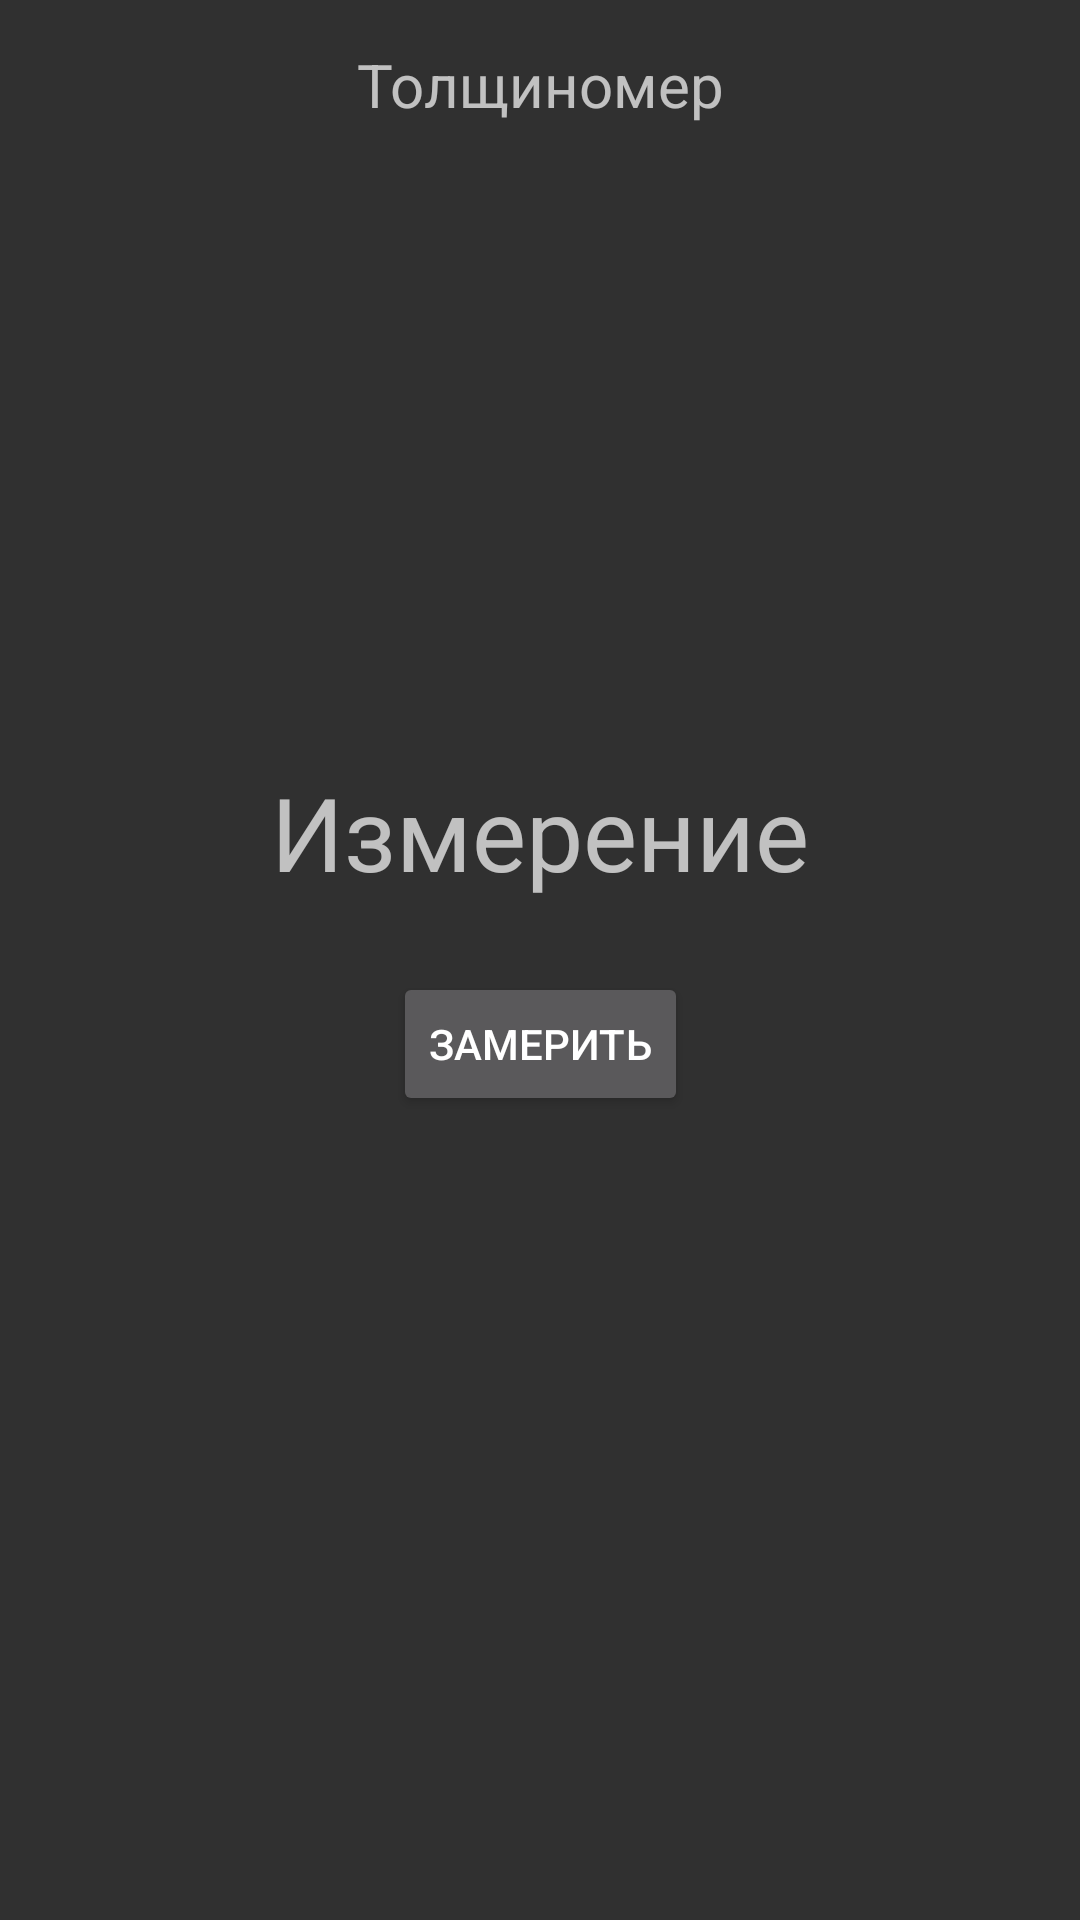

Produce the Android XML layout that renders to this screen, including the resource entries it uses.
<!-- AndroidManifest.xml: application theme Theme.Thickometer -->
<!-- res/layout/fragment_main.xml -->
<?xml version="1.0" encoding="utf-8"?>
<FrameLayout xmlns:android="http://schemas.android.com/apk/res/android"
    xmlns:app="http://schemas.android.com/apk/res-auto"
    xmlns:tools="http://schemas.android.com/tools"
    android:layout_width="match_parent"
    android:layout_height="match_parent"
    tools:context=".presentation.mainFragment.MainFragment">

    <androidx.constraintlayout.widget.ConstraintLayout
        android:layout_width="match_parent"
        android:layout_height="match_parent"
        android:orientation="vertical">

        <androidx.constraintlayout.widget.ConstraintLayout
            android:id="@+id/constraintLayout"
            android:layout_width="match_parent"
            android:layout_height="?android:attr/actionBarSize"
            app:layout_constraintEnd_toEndOf="parent"
            app:layout_constraintStart_toStartOf="parent"
            app:layout_constraintTop_toTopOf="parent">

            <TextView
                android:id="@+id/fragmentMain_toolbarText"
                android:layout_width="wrap_content"
                android:layout_height="wrap_content"
                android:background="?android:attr/selectableItemBackgroundBorderless"
                android:text="Толщиномер"
                android:textSize="20sp"
                app:layout_constraintBottom_toBottomOf="parent"
                app:layout_constraintEnd_toEndOf="parent"
                app:layout_constraintStart_toStartOf="parent"
                app:layout_constraintTop_toTopOf="parent" />

            <ImageView
                android:id="@+id/fragmentMain_toolbarSettings"
                android:layout_width="30dp"
                android:layout_height="0dp"
                android:layout_marginEnd="4dp"
                android:background="?android:attr/selectableItemBackgroundBorderless"
                app:layout_constraintBottom_toBottomOf="parent"
                app:layout_constraintEnd_toEndOf="parent"
                app:layout_constraintTop_toTopOf="parent"
                app:srcCompat="@drawable/ic_settings_white" />

        </androidx.constraintlayout.widget.ConstraintLayout>

        <Button
            android:id="@+id/fragmentMainButton"
            android:layout_width="wrap_content"
            android:layout_height="wrap_content"
            android:text="Замерить"
            app:layout_constraintBottom_toBottomOf="parent"
            app:layout_constraintEnd_toEndOf="parent"
            app:layout_constraintStart_toStartOf="parent"
            app:layout_constraintTop_toBottomOf="@+id/constraintLayout" />

        <TextView
            android:id="@+id/fragmentMainResult"
            android:layout_width="wrap_content"
            android:layout_height="wrap_content"
            android:layout_marginBottom="24dp"
            android:text="Измерение"
            android:textSize="34sp"
            app:layout_constraintBottom_toTopOf="@+id/fragmentMainButton"
            app:layout_constraintEnd_toEndOf="parent"
            app:layout_constraintStart_toStartOf="parent" />

    </androidx.constraintlayout.widget.ConstraintLayout>
</FrameLayout>
<!-- resources referenced by this layout -->
<resources>
  <style name="Theme.Thickometer" parent="Base.Theme.Thickometer" />
  <style name="Base.Theme.Thickometer" parent="Theme.AppCompat.NoActionBar">
          
          
      </style>
</resources>
